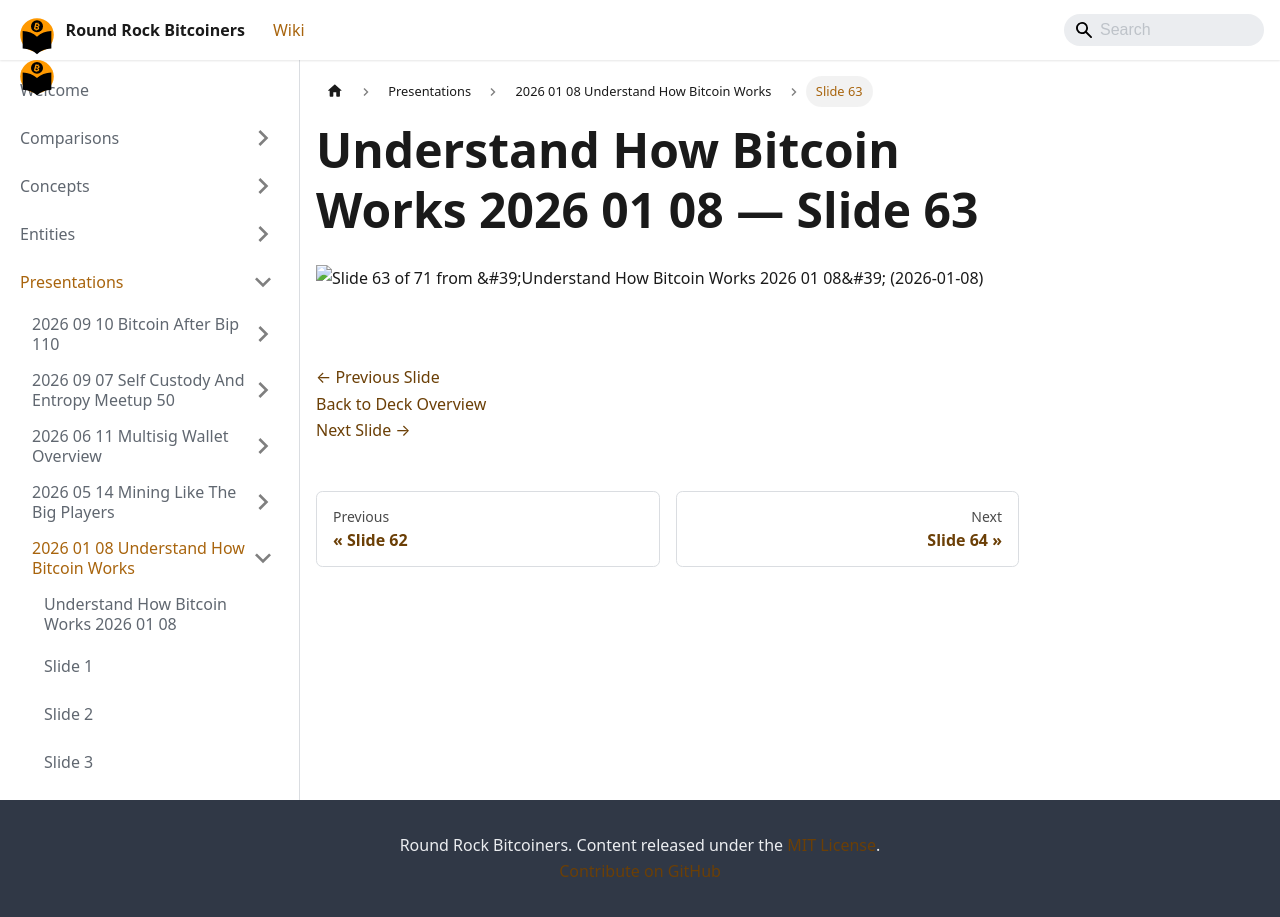

repository: jason-me/rrbtc-wiki · page: presentations/2026-01-08-understand-how-bitcoin-works/slide-063/index.html · generator: docusaurus

---
title: "Slide 63 of 71 - Understand How Bitcoin Works 2026 01 08"
sidebar_label: "Slide 63"
pagination_next: "presentations/2026-01-08-understand-how-bitcoin-works/slide-064"
pagination_prev: "presentations/2026-01-08-understand-how-bitcoin-works/slide-062"
---

# Understand How Bitcoin Works 2026 01 08 — Slide 63

![Slide 63 of 71 from 'Understand How Bitcoin Works 2026 01 08' (2026-01-08)](/img/slides/2026-01-08-understand-how-bitcoin-works/slide_062.jpg)

<br/>
<br/>

[← Previous Slide](/presentations/2026-01-08-understand-how-bitcoin-works/slide-062)  
[Back to Deck Overview](/presentations/2026-01-08-understand-how-bitcoin-works/)  
[Next Slide →](/presentations/2026-01-08-understand-how-bitcoin-works/slide-064)
